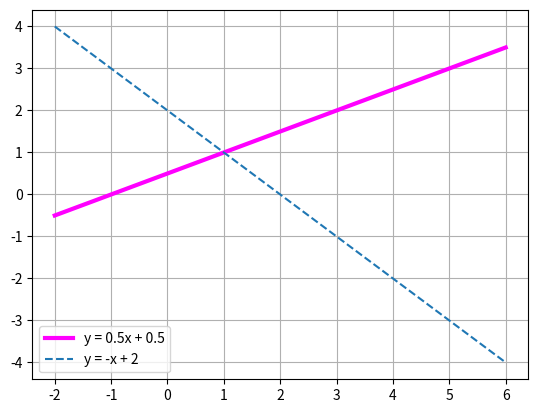

Python code for this plot:
# %% md
# Let's consider two lines expressed as: <br />
# $y = m_1 x + b_1$, $y = m_2 x + b_2$ <br />
# We can do this by form the matrix A and b: <br />
#  $ A = \begin{bmatrix}
#  -m_1 & 1\\
#  -m_2 & 1
# \end{bmatrix} $,
#  $ b = \begin{bmatrix}
#  b_1\\
#  b_2
# \end{bmatrix},
# X = \begin{bmatrix}
#  x\\
#  y
# \end{bmatrix} $ <br />
# $A X = b$ <br />
# And then calculate
# $\begin{bmatrix}
#  x^*\\
#  y^*
# \end{bmatrix} = A^{-1} b $,<br />
# where $(x^*,y^*)$ the intersection coordinate


# %% codecell

import numpy
import matplotlib.pyplot as plt


m1 = 0.5
b1 = 0.5
m2 = -1
b2 = 2

A = numpy.array([[-m1, 1], [-m2, 1]])
b = numpy.array([[b1], [b2]])
#多用type等确认类型
#print(numpy.type(b)) 想要A是(2,2) b是(2,1)
#np.array([b1,b2]) type is (2,)

Ainv = numpy.linalg.inv(A)


# print(numpy.dot(Ainv, b))

x_1 = numpy.linspace(-2, 6, 121) #从-2到6，共121个点
y_1 = m1*x_1 + b1

x_2 = x_1
y_2 = m2*x_2 + b2

plt.plot(x_1, y_1, color='magenta', linewidth=3)
plt.plot(x_2, y_2, linestyle='--')

plt.legend(['y = 0.5x + 0.5', 'y = -x + 2'])
plt.grid() #背景为方格
plt.show() #显示图表
